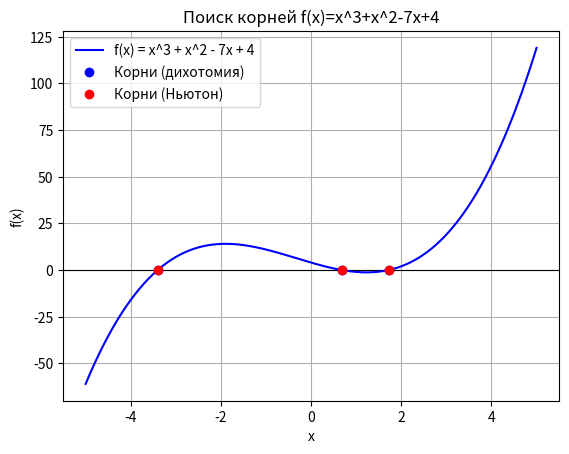

Write Python code to recreate this figure.
import numpy as np
import matplotlib.pyplot as plt

# Параметры варианта 17
A = 1
B = 1
C = -7
D = 4

# Заданная функция f(x)
def f(x):
    return A*x**3 + B*x**2 + C*x + D

# Производная f'(x) (нужна для метода Ньютона)
def f_prime(x):
    return 3*A*x**2 + 2*B*x - 7  

# Метод дихотомии
def bisection_method(a, b, eps=0.001, max_iter=1000):
    """
    Находит корень уравнения f(x)=0 на отрезке [a, b],
    используя метод деления отрезка пополам с точностью eps.
    Возвращает (root, итерации).
    """
    if f(a) * f(b) > 0:
        raise ValueError("На концах отрезка знаки функции совпадают. Перепроверьте [a, b].")
    
    iteration = 0
    while (b - a) / 2 > eps and iteration < max_iter:
        iteration += 1
        m = (a + b) / 2.0
        if f(a) * f(m) <= 0:
            b = m
        else:
            a = m
    
    # Возвращаем середину финального отрезка
    return (a + b) / 2.0, iteration

# Метод Ньютона
import numpy as np

def newton_method(x0, eps=0.001, max_iter=1000):
    """
    Находит корень уравнения f(x)=0, используя метод Ньютона,
    начиная с начального приближения x0 и точности eps.
    Возвращает (root, итерации).
    """
    iteration = 0
    x_prev = None   # Будем хранить предыдущее приближение
    x_n = x0

    for i in range(max_iter):
        iteration += 1
        fx = f(x_n)
        fpx = f_prime(x_n)

        if abs(fpx) < 1e-14:
            raise ValueError("Производная близка к нулю. Метод Ньютона может не сойтись.")

        # Вычисление следующего приближения по формуле Ньютона
        x_next = x_n - fx / fpx

        # Если уже было предыдущее приближение, проверяем дополнительное условие:
        if x_prev is not None:
            # Функция np.sign возвращает -1, 0 или 1 в зависимости от знака разности
            if f(x_n) * f(x_n + np.sign(x_n - x_prev) * eps) < 0:
                return x_n, iteration

        # Альтернативно можно дополнительно проверить изменение x:
        if abs(x_next - x_n) < eps:
            return x_next, iteration

        # Обновляем переменные для следующей итерации
        x_prev = x_n
        x_n = x_next

    # Если решение не найдено за max_iter итераций, возвращаем последнее приближение
    return x_n, iteration


# Шаг 1. Ищем интервалы смены знака на разумном отрезке
# Попробуем пробежать отрезок [-5, 5] шагом 1, чтобы найти отрезки со сменой знака.
roots_intervals = []
x_points = np.arange(-5, 6, 1)  
for i in range(len(x_points) - 1):
    x_left = x_points[i]
    x_right = x_points[i+1]
    if f(x_left)*f(x_right) < 0:
        roots_intervals.append((x_left, x_right))

print("Интервалы со сменой знака:", roots_intervals)

# Шаг 2. Для каждого отрезка применим два метода
found_roots_bisection = []
found_roots_newton = []
for (a, b) in roots_intervals:
    # 2.1. Метод дихотомии
    try:
        root_b, iter_b = bisection_method(a, b, eps=0.001)
        found_roots_bisection.append((root_b, iter_b))
    except ValueError as e:
        print(f"Проблема в методе дихотомии на отрезке [{a}, {b}]:", e)
    
    # 2.2. Метод Ньютона (возьмём x0 серединой отрезка)
    x0 = (a + b) / 2.0
    try:
        root_n, iter_n = newton_method(x0, eps=0.001)
        found_roots_newton.append((root_n, iter_n))
    except ValueError as e:
        print(f"Проблема в методе Ньютона при x0={x0}:", e)

# Выведем результаты
print("\n=== Результаты метода дихотомии ===")
for i, (r, it) in enumerate(found_roots_bisection):
    print(f"Корень {i+1}: x = {r:.5f}, итераций = {it}")

print("\n=== Результаты метода Ньютона ===")
for i, (r, it) in enumerate(found_roots_newton):
    print(f"Корень {i+1}: x = {r:.5f}, итераций = {it}")

print("\n=== Результаты WolframAlfa ===")
print(f"Корень 1 = -3.402679")
print(f"Корень 2 = 0.683969")
print(f"Корень 3 = 1.718710")

# Шаг 3. Построим график функции и отметим найденные корни
x_plot = np.linspace(-5, 5, 400)
y_plot = f(x_plot)

plt.axhline(0, color='black', linewidth=0.8)  # Линия y=0
plt.plot(x_plot, y_plot, label='f(x) = x^3 + x^2 - 7x + 4', color='blue')

# Отметим корни, найденные дихотомией (синим) и Ньютоном (красным)
for i, (r, _) in enumerate(found_roots_bisection):
    plt.plot(r, f(r), 'bo', label='_nolegend_' if i > 0 else 'Корни (дихотомия)')
for i, (r, _) in enumerate(found_roots_newton):
    plt.plot(r, f(r), 'ro', label='_nolegend_' if i > 0 else 'Корни (Ньютон)')

plt.legend()
plt.title("Поиск корней f(x)=x^3+x^2-7x+4")
plt.xlabel("x")
plt.ylabel("f(x)")
plt.grid(True)
plt.show()
